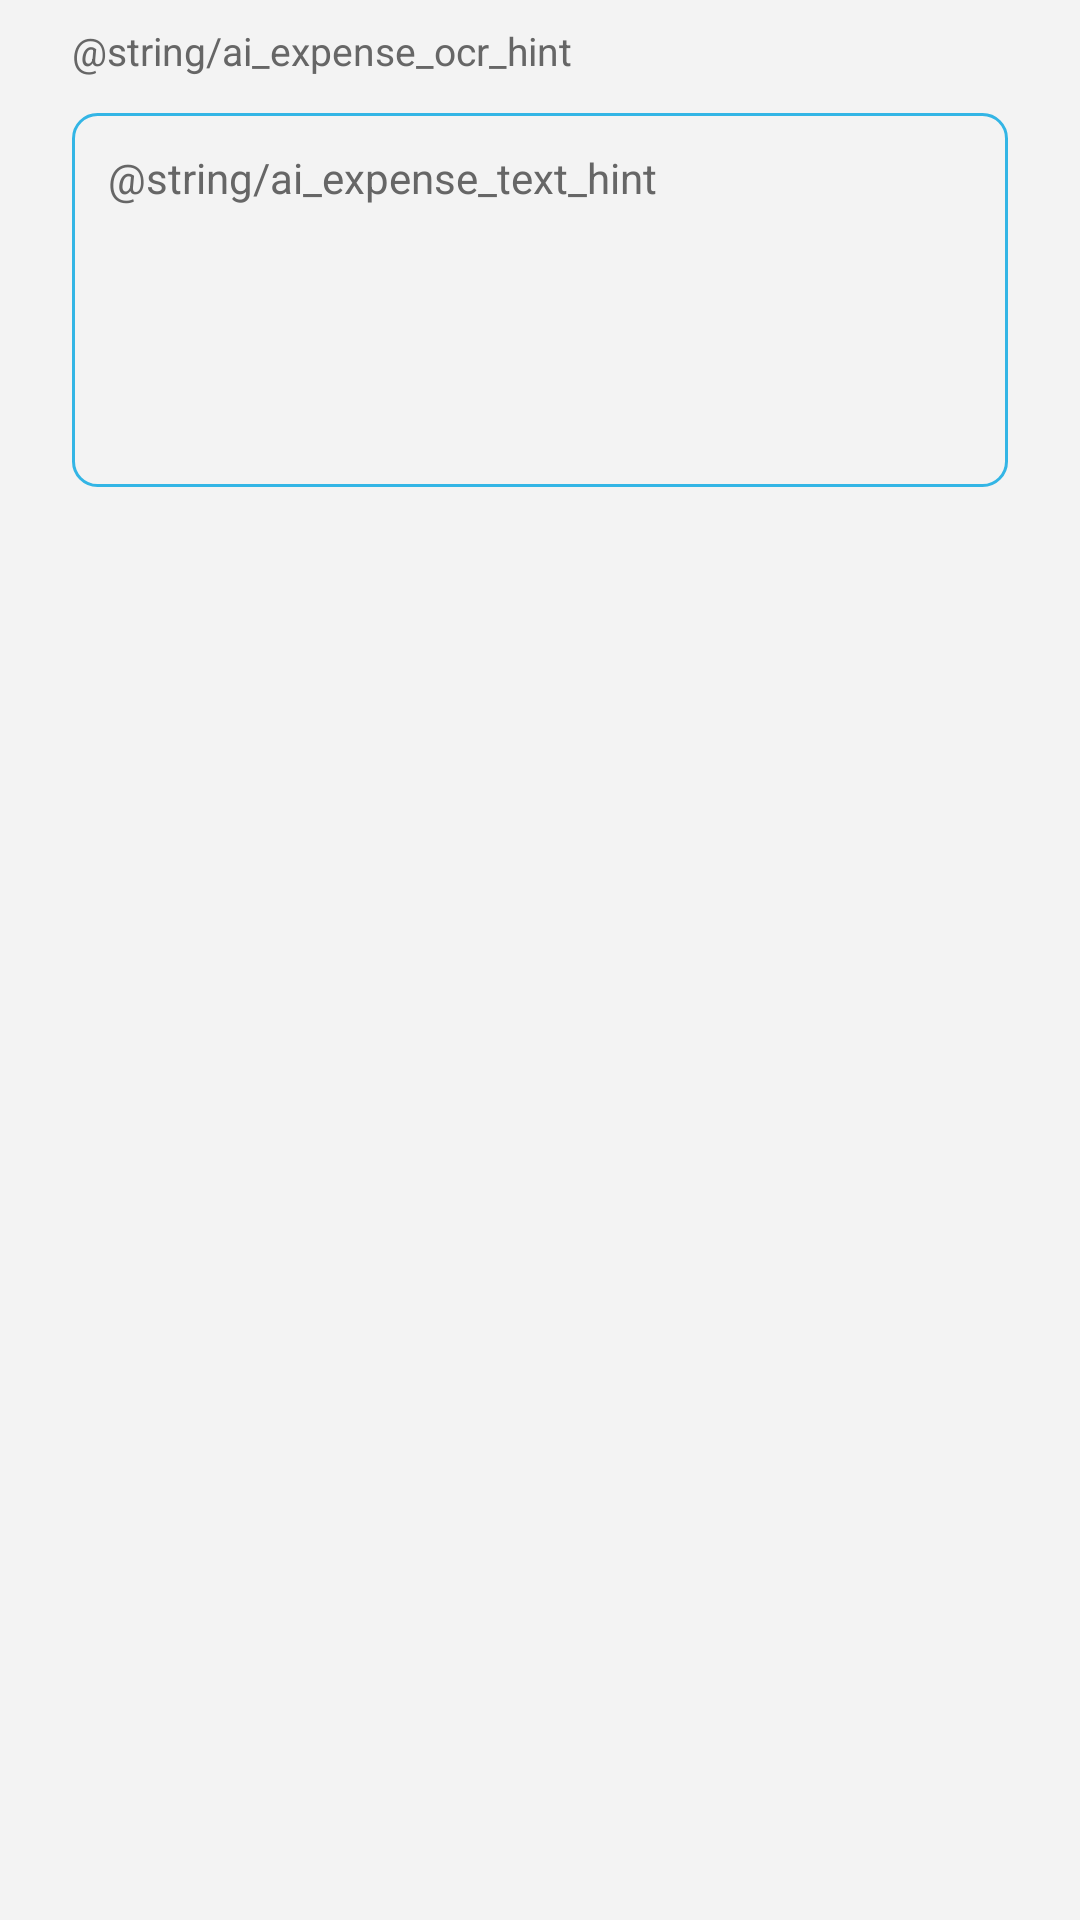

Android layout source for this screen:
<!-- AndroidManifest.xml: application theme AppTheme.NoActionBar -->
<!-- res/layout/dialog_ocr_result.xml -->
<?xml version="1.0" encoding="utf-8"?>
<LinearLayout xmlns:android="http://schemas.android.com/apk/res/android"
    android:layout_width="match_parent"
    android:layout_height="wrap_content"
    android:orientation="vertical"
    android:paddingStart="24dp"
    android:paddingEnd="24dp"
    android:paddingTop="8dp"
    android:paddingBottom="8dp">

    <TextView
        android:id="@+id/tvOcrHint"
        android:layout_width="match_parent"
        android:layout_height="wrap_content"
        android:text="@string/ai_expense_ocr_hint"
        android:textSize="13sp"
        android:textColor="@color/text_secondary" />

    <EditText
        android:id="@+id/etOcrText"
        android:layout_width="match_parent"
        android:layout_height="wrap_content"
        android:layout_marginTop="12dp"
        android:background="@drawable/btn_outline_background"
        android:padding="12dp"
        android:gravity="top|start"
        android:inputType="textMultiLine"
        android:minLines="6"
        android:maxLines="12"
        android:scrollbars="vertical"
        android:textSize="14sp"
        android:textColor="@color/text_primary"
        android:hint="@string/ai_expense_text_hint"
        android:textColorHint="@color/text_secondary" />

</LinearLayout>
<!-- resources referenced by this layout -->
<resources>
  <color name="text_primary">#FF000000</color>
  <color name="text_secondary">#FF666666</color>
  <!-- drawable btn_outline_background (drawable) -->
  <?xml version="1.0" encoding="utf-8"?>
  <selector xmlns:android="http://schemas.android.com/apk/res/android">
      <item android:state_pressed="true">
          <shape android:shape="rectangle">
              <solid android:color="#1A33B5E5" />
              <stroke android:width="1dp" android:color="@color/brand_primary" />
              <corners android:radius="8dp" />
          </shape>
      </item>
      <item>
          <shape android:shape="rectangle">
              <solid android:color="@android:color/transparent" />
              <stroke android:width="1dp" android:color="@color/brand_primary" />
              <corners android:radius="8dp" />
          </shape>
      </item>
  </selector>
  <string name="ai_expense_text_hint">Contoh: Beli tomat 12rb, timun 8rb, dan telur 15rb hari ini</string>
  <style name="AppTheme.NoActionBar" parent="AppTheme.Base" />
  <color name="brand_primary">#FF33B5E5</color>
  <style name="AppTheme.Base" parent="android:Theme.Holo.Light">
          <item name="android:windowActionBar">false</item>
          <item name="android:windowNoTitle">true</item>
  
          
          <item name="android:colorAccent">@color/brand_primary</item>
          <item name="android:colorBackground">@color/app_background</item>
          <item name="android:textColorPrimary">@color/text_primary</item>
          <item name="android:textColorSecondary">@color/text_secondary</item>
          <item name="android:windowBackground">@color/app_background</item>
          <item name="android:actionBarStyle">@style/HoloActionBar</item>
          
          <item name="android:statusBarColor">@color/brand_primary</item>
          
          <item name="android:windowLightStatusBar">@bool/light_system_bars</item>
          
          <item name="android:navigationBarColor">@android:color/black</item>
      </style>
  <color name="app_background">#FFF3F3F3</color>
  <style name="HoloActionBar">
          <item name="android:background">@color/brand_primary</item>
      </style>
</resources>
